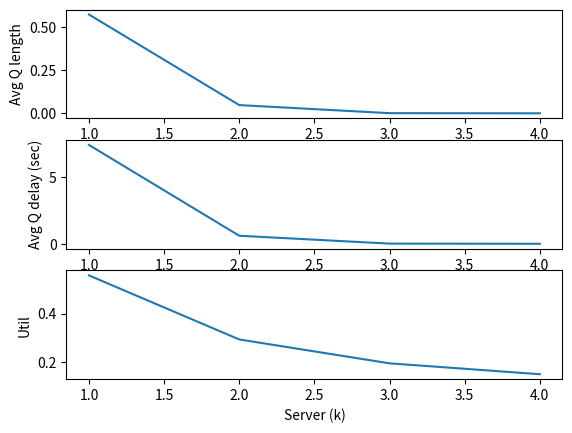

This chart was generated by the following Python code:
#!/home/<user>/anaconda3/bin/python

"""
The task is to simulate an M/M/k system with a single queue.
Complete the skeleton code and produce results for three experiments.
The study is mainly to show various results of a queue against its ro parameter.
ro is defined as the ratio of arrival rate vs service rate.
For the sake of comparison, while plotting results from simulation, also produce the analytical results.
"""

import enum
import heapq
import random

import matplotlib.pyplot as plt


# Using enum class create enumerations
class ServerState(enum.IntEnum):
    BUSY = 1
    IDLE = 0


# Parameters


class Params:
    def __init__(self, lambd, mu, k, timeLimit=10000):
        self.lambd = lambd  # interarrival rate
        self.mu = mu  # service rate
        self.k = k
        self.timeLimit = timeLimit
    # Note lambd and mu are not mean value, they are rates i.e. (1/mean)


# Write more functions if required


# States and statistical counters
class States:
    def __init__(self):
        # States
        self.queue = []  # just stores the arrival times
        # Declare other states variables that might be needed
        self.totalDelay = 0.0
        self.totalServed = 0
        # Statistics
        self.util = 0.0
        self.avgQdelay = 0.0
        self.avgQlength = 0.0
        self.served = 0
        self.totalServingTime = 0.0

        self.timeOfLastEvent = 0.0
        self.timePassedSinceLastEvent = 0.0

        self.queueArea = 0.0

        # My added variables
        self.serverUtilizationFactor = 0.0
        self.serverStatus = ServerState.IDLE
        self.peopleInQueue = 0

        self.serverAvailableRightNow = 0

    def update(self, sim, event):
        # Complete this function
        self.timePassedSinceLastEvent = event.eventTime - self.timeOfLastEvent
        # print(self.timePassedSinceLastEvent)
        self.timeOfLastEvent = event.eventTime

        # lastEventServingTime = int(self.serverStatus) * self.timePassedSinceLastEvent
        # print(int(self.serverStatus))
        self.totalServingTime += (
                self.timePassedSinceLastEvent *
                (
                        (sim.params.k - self.serverAvailableRightNow) / sim.params.k
                )
        )

        # print(self.peopleInQueue)
        areaToBeAdded = self.peopleInQueue * self.timePassedSinceLastEvent
        self.queueArea += areaToBeAdded

    def finish(self, sim):
        # Complete this function
        if self.totalServed != 0:
            self.avgQdelay = self.totalDelay / self.totalServed
        else:
            self.avgQdelay = 0.0
            print('Average delay could not be calculated as divisor totalServed can not be 0.')

        self.avgQlength = self.queueArea / sim.now()

        # utilization factor
        self.util = self.totalServingTime / sim.now()

    def printResults(self, sim):
        # DO NOT CHANGE THESE LINES
        print('############### Experimental Results #################')
        print(f'Results: lambda = {sim.params.lambd}, mu = {sim.params.mu}, k = {sim.params.k}')
        print(f'Total Customer Served: {self.totalServed}')
        print(f'Average Queue Length: {self.avgQlength}')
        print(f'Average Queue Delay: {self.avgQdelay}')
        print(f'Server Utilization Factor: {self.util}')
        print('######################################################')

    def getResults(self, sim):
        return self.avgQlength, self.avgQdelay, self.util


# Write more functions if required


class Event:
    def __init__(self, sim):
        self.eventType = None
        self.sim = sim
        self.eventTime = None

    def process(self, sim):
        raise Exception('Unimplemented process method for the event!')

    def __repr__(self):
        return self.eventType


class StartEvent(Event):
    def __init__(self, eventTime, sim):
        self.eventTime = eventTime
        self.eventType = 'START'
        self.sim = sim

    def process(self, sim):
        # Complete this function
        # initiate the first arrival event
        nextArrivalEventTime = self.eventTime + random.expovariate(sim.params.lambd)
        sim.scheduleEvent(ArrivalEvent(nextArrivalEventTime, sim))

        # push the exit event too.
        sim.scheduleEvent(ExitEvent(sim.params.timeLimit, sim))


class ExitEvent(Event):
    def __init__(self, eventTime, sim):
        self.eventTime = eventTime
        self.eventType = 'EXIT'
        self.sim = sim

    def process(self, sim):
        # Complete this function
        print('This is an EXIT event. Time: ', self.eventTime)


class ArrivalEvent(Event):
    # Write __init__ function
    def __init__(self, eventTime, sim):
        super().__init__(sim)
        self.eventType = 'ARRIVAL'
        self.sim = sim
        self.eventTime = eventTime

    def process(self, sim):
        # Complete this function
        # this customer has not arrived yet. he will come after 'random.expovariate(sim.params.lambd)'
        # time later than now.

        # Scheduling next arrival before processing current arrival event
        nextArrivalEventTime = sim.now() + random.expovariate(sim.params.lambd)
        sim.scheduleEvent(ArrivalEvent(nextArrivalEventTime, sim))  # scheduling next arrival event

        # process current arrival event now
        if sim.states.serverAvailableRightNow > 0:  # at least one server is idle
            # no delay except service delay
            sim.states.serverAvailableRightNow -= 1
            currentEventServiceDuration = random.expovariate(sim.params.mu)
            currentEventDepartureTime = sim.now() + currentEventServiceDuration

            sim.states.totalServed += 1
            sim.states.serverStatus = ServerState.BUSY

            currentEventDelay = 0
            sim.states.totalDelay += currentEventDelay

            sim.scheduleEvent(DepartureEvent(currentEventDepartureTime, sim))

        else:  # No server is idle
            sim.states.peopleInQueue += 1
            sim.states.queue.append(sim.now())


class DepartureEvent(Event):
    # Write __init__ function
    def __init__(self, eventTime, sim):
        super().__init__(sim)
        self.sim = sim
        self.eventTime = eventTime
        self.eventType = 'DEPARTURE'

    def process(self, sim):
        # Complete this function
        if len(sim.states.queue) == 0:
            sim.states.serverStatus = ServerState.IDLE
            sim.states.serverAvailableRightNow += 1
            sim.states.serverAvailableRightNow = min(sim.states.serverAvailableRightNow, sim.params.k)
        else:
            nextDepartureEventTime = sim.now() + random.expovariate(sim.params.mu)
            sim.scheduleEvent(DepartureEvent(nextDepartureEventTime, sim))

            currentEventDelay = sim.now() - sim.states.queue[0]
            sim.states.totalDelay += currentEventDelay

            sim.states.totalServed += 1

            sim.states.peopleInQueue -= 1
            sim.states.queue.pop(0)


class Simulator:
    def __init__(self, seed):
        self.eventQ = []
        self.simclock = 0
        self.seed = seed
        self.params = None
        self.states = None

    def initialize(self):
        self.simclock = 0
        self.scheduleEvent(StartEvent(0, self))

    def configure(self, params, states):
        self.params = params
        self.states = states

        self.states.serverAvailableRightNow = params.k

    def now(self):
        return self.simclock

    def scheduleEvent(self, event):
        heapq.heappush(self.eventQ, (event.eventTime, event))

    def run(self):
        random.seed(self.seed)
        self.initialize()

        while len(self.eventQ) > 0:
            time, event = heapq.heappop(self.eventQ)

            if event.eventType == 'EXIT':
                break

            if self.states != None:
                self.states.update(self, event)

            # print(event.eventTime, 'Event', event)
            self.simclock = event.eventTime
            event.process(self)

        self.states.finish(self)

    def printResults(self):
        self.states.printResults(self)

    def getResults(self):
        return self.states.getResults(self)

    def print_analytical_results(self):
        avg_q_len = (self.params.lambd * self.params.lambd) / (self.params.mu * (self.params.mu - self.params.lambd))

        avg_delay_in_q = self.params.lambd / (self.params.mu * (self.params.mu - self.params.lambd))

        server_util_factor = self.params.lambd / self.params.mu

        print("\n################### Analytical Results #######################")
        print("lambda = %lf, mu = %lf" % (self.params.lambd, self.params.mu))
        print("Average queue length", round(avg_q_len, 3))
        print("Average delay in queue", round(avg_delay_in_q, 3))
        print("Server utilization factor", round(server_util_factor, 3))


def experiment1():
    seed = 101
    sim = Simulator(seed)
    sim.configure(Params(5.0 / 60, 8.0 / 60, 1), States())
    sim.run()
    sim.printResults()
    sim.print_analytical_results()


def experiment2():
    seed = 110
    mu = 1000.0 / 60
    ratios = [u / 10.0 for u in range(1, 11)]

    avglength = []
    avgdelay = []
    util = []

    for ro in ratios:
        sim = Simulator(seed)
        sim.configure(Params(mu * ro, mu, 1), States())
        sim.run()

        length, delay, utl = sim.getResults()
        avglength.append(length)
        avgdelay.append(delay)
        util.append(utl)

    plt.figure(1)
    plt.subplot(311)
    plt.plot(ratios, avglength)
    plt.xlabel('Ratio (ro)')
    plt.ylabel('Avg Q length')

    plt.subplot(312)
    plt.plot(ratios, avgdelay)
    plt.xlabel('Ratio (ro)')
    plt.ylabel('Avg Q delay (sec)')

    plt.subplot(313)
    plt.plot(ratios, util)
    plt.xlabel('Ratio (ro)')
    plt.ylabel('Util')

    plt.show()


def experiment3():
    server_quantity = 4
    lambd = 5.0 / 60
    mu = 8.0 / 60
    seed = 101

    avg_length = []
    avg_delay = []
    util = []

    servers = []
    for i in range(1, server_quantity + 1):
        servers.append(i)

    for i in range(1, server_quantity + 1):
        sim = Simulator(seed)
        sim.configure(Params(lambd, mu, i), States())

        sim.run()
        sim.printResults()
        sim.print_analytical_results()

        length, delay, utl = sim.getResults()
        avg_length.append(length)
        avg_delay.append(delay)
        util.append(utl)

    # plot
    plt.figure(1)
    plt.subplot(311)
    plt.plot(servers, avg_length)
    plt.xlabel('Server (k)')
    plt.ylabel('Avg Q length')

    plt.subplot(312)
    plt.plot(servers, avg_delay)
    plt.xlabel('Server (k)')
    plt.ylabel('Avg Q delay (sec)')

    plt.subplot(313)
    plt.plot(servers, util)
    plt.xlabel('Server (k)')
    plt.ylabel('Util')

    plt.show()


def main():
    # experiment1()
    # experiment2()
    experiment3()


if __name__ == "__main__":
    main()
